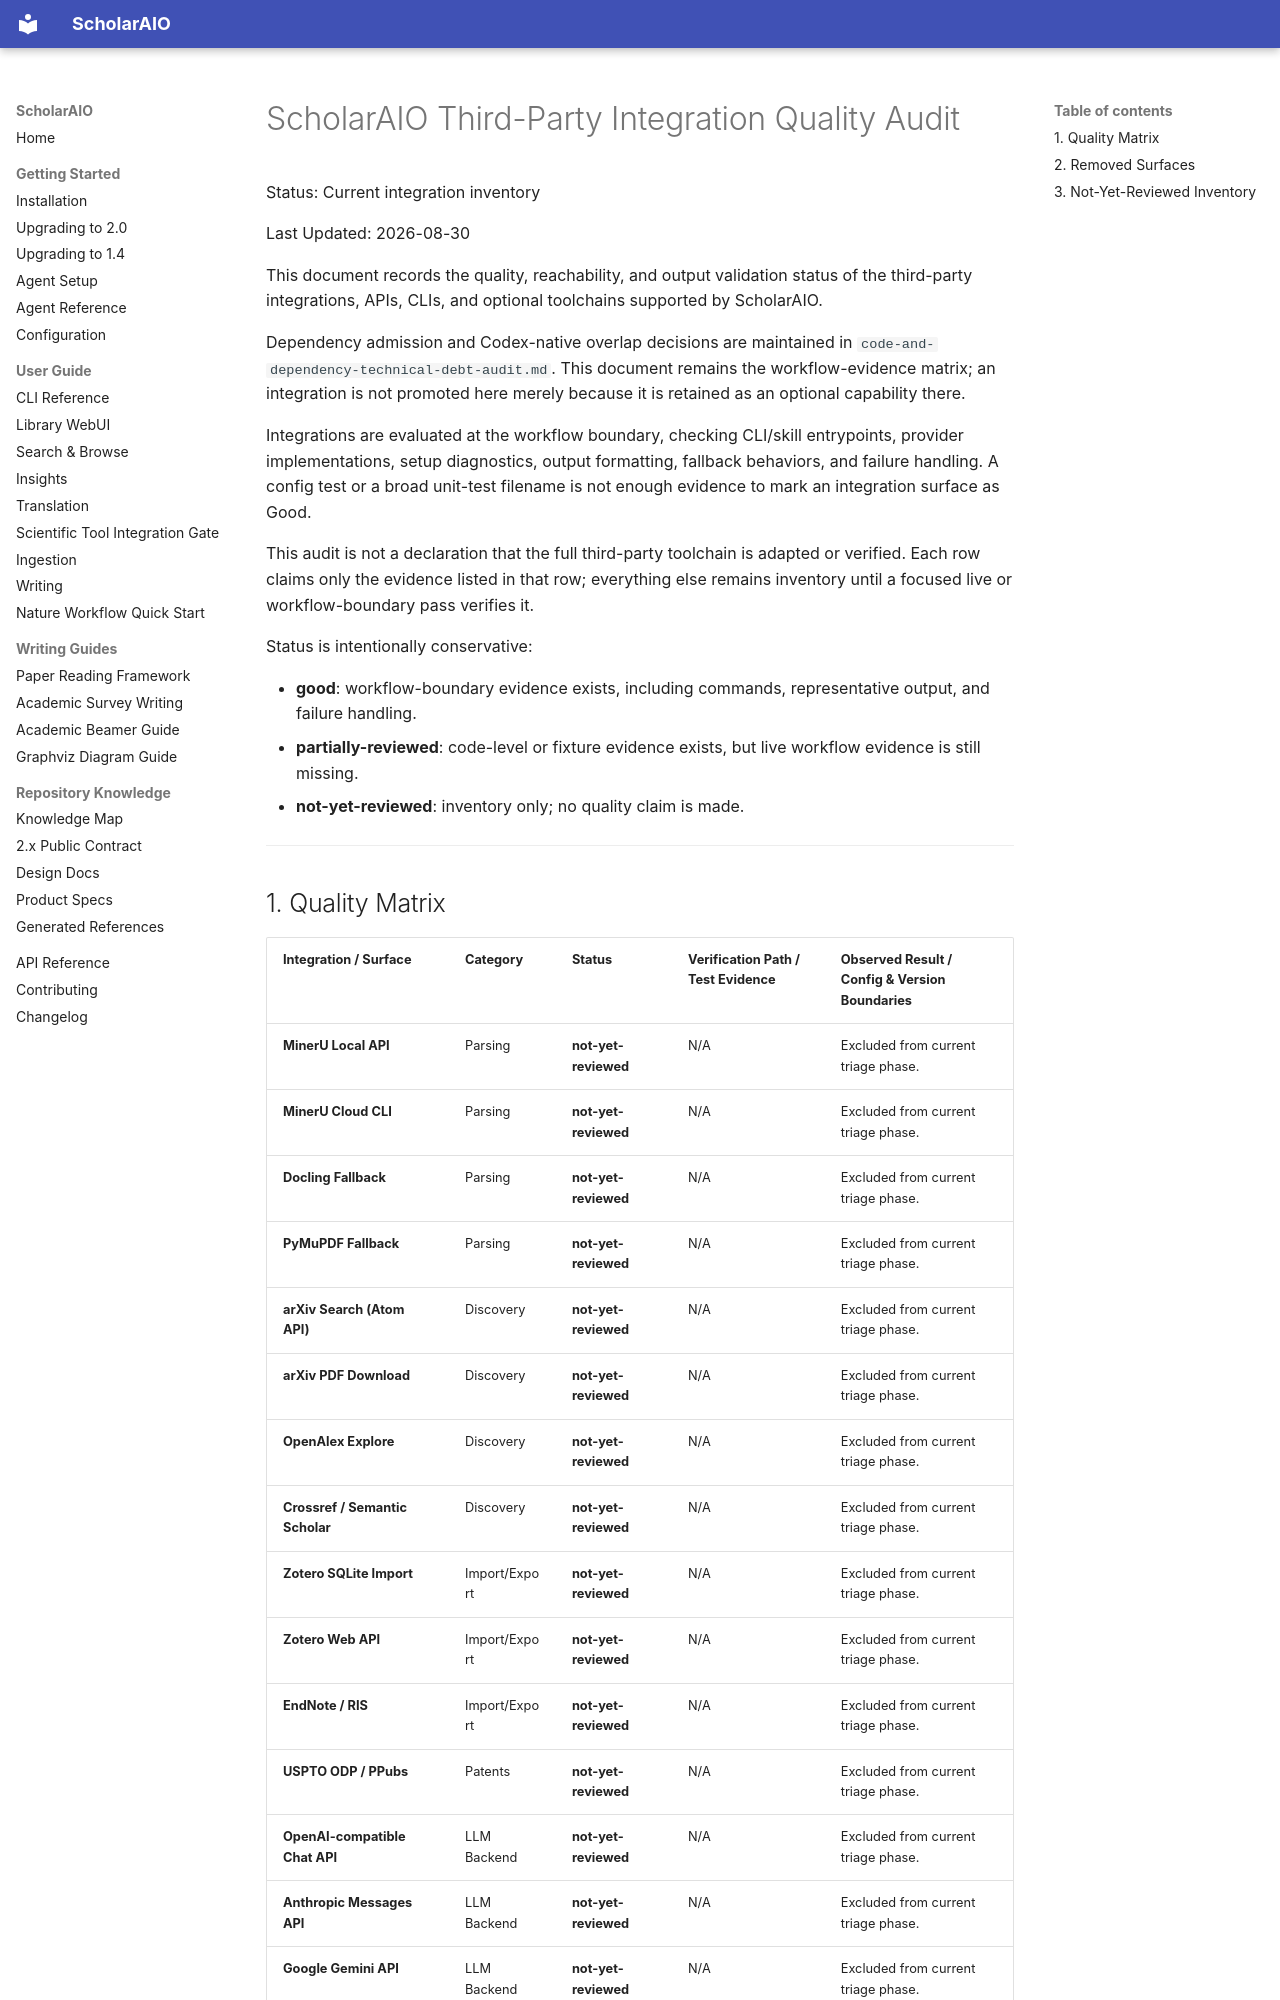

repository: ZimoLiao/scholaraio · page: internal/references/third-party-integration-audit/index.html · generator: mkdocs

# ScholarAIO Third-Party Integration Quality Audit

Status: Current integration inventory

Last Updated: 2026-08-30

This document records the quality, reachability, and output validation status of the third-party integrations, APIs, CLIs, and optional toolchains supported by ScholarAIO.

Dependency admission and Codex-native overlap decisions are maintained in
`code-and-dependency-technical-debt-audit.md`. This document remains the
workflow-evidence matrix; an integration is not promoted here merely because it
is retained as an optional capability there.

Integrations are evaluated at the workflow boundary, checking CLI/skill entrypoints, provider implementations, setup diagnostics, output formatting, fallback behaviors, and failure handling. A config test or a broad unit-test filename is not enough evidence to mark an integration surface as Good.

This audit is not a declaration that the full third-party toolchain is adapted or verified. Each row claims only the evidence listed in that row; everything else remains inventory until a focused live or workflow-boundary pass verifies it.

Status is intentionally conservative:

- **good**: workflow-boundary evidence exists, including commands, representative output, and failure handling.
- **partially-reviewed**: code-level or fixture evidence exists, but live workflow evidence is still missing.
- **not-yet-reviewed**: inventory only; no quality claim is made.

---
